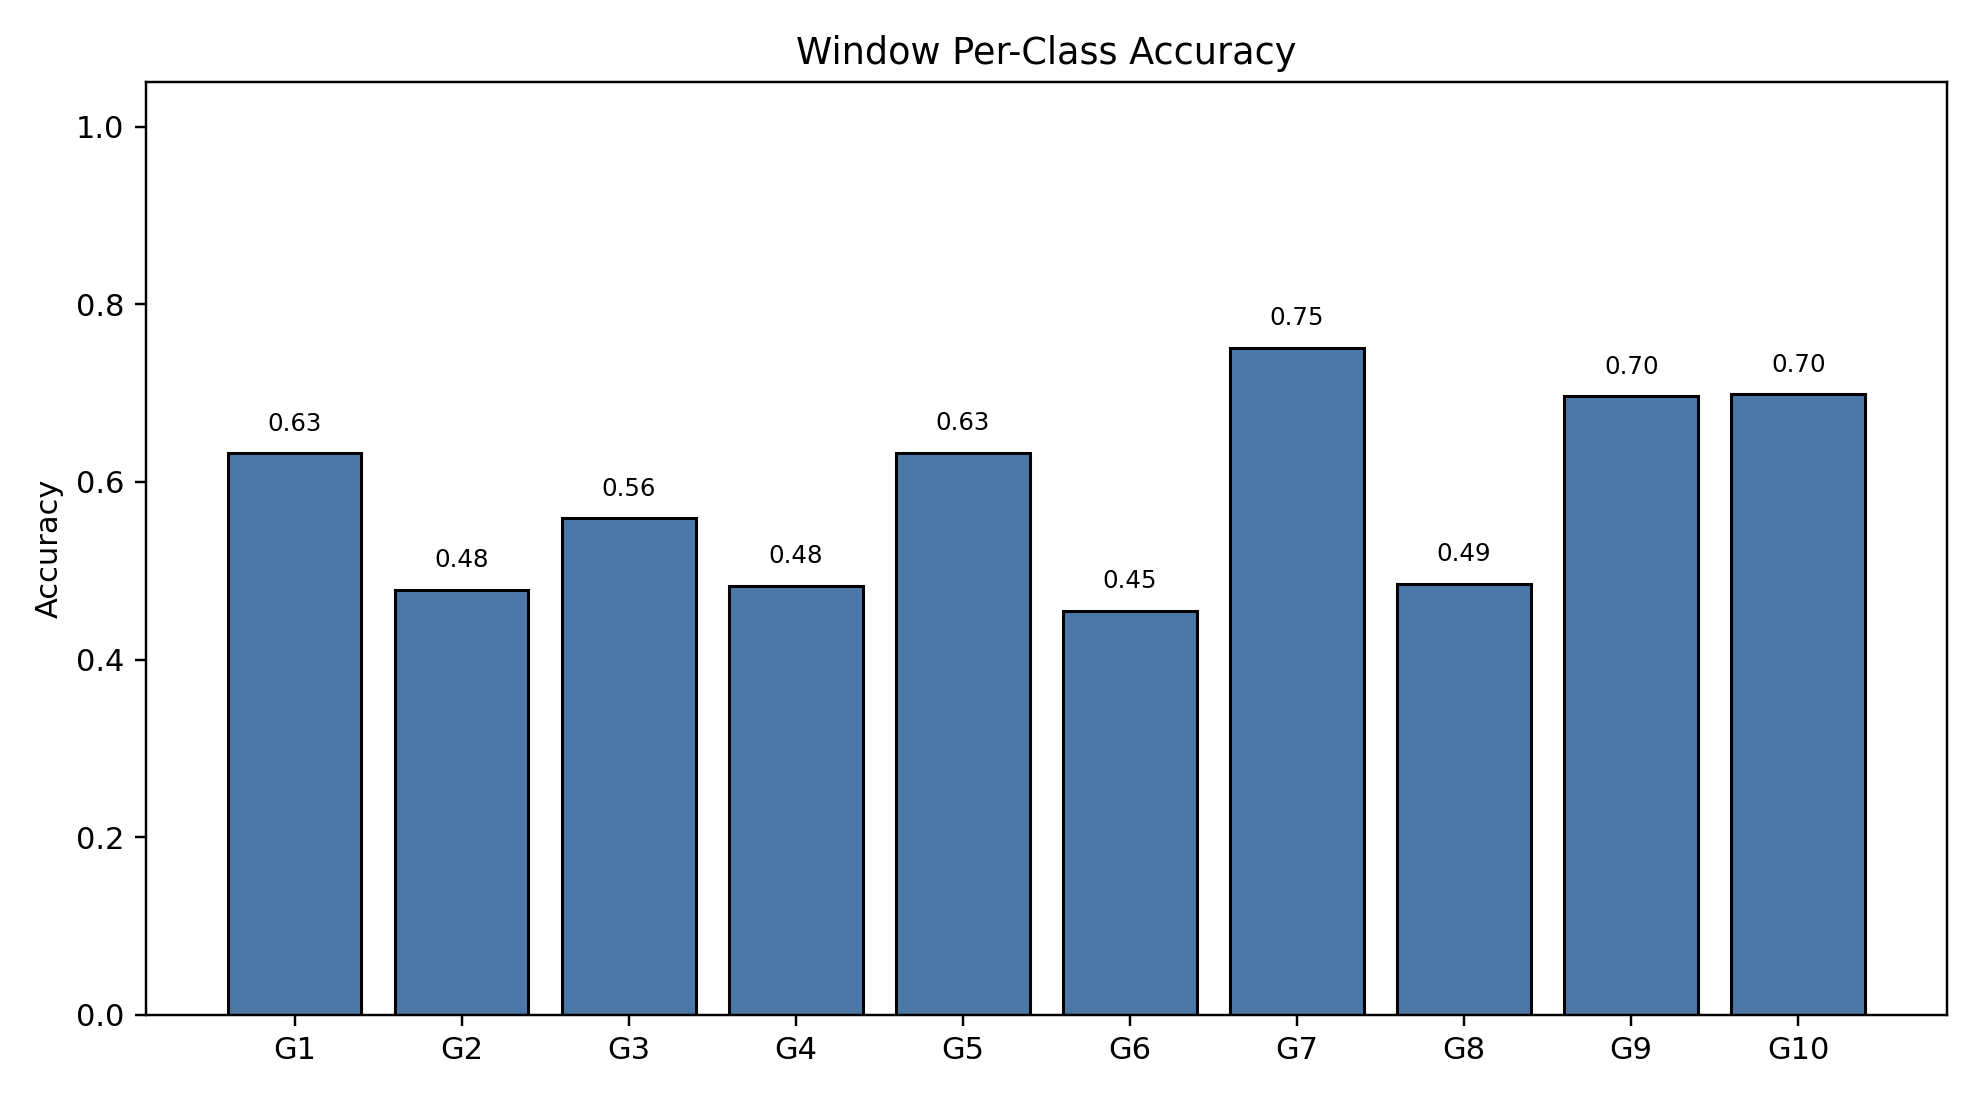

The data file committed next to this chart (first rows):
class_index, gesture_id, support, correct, accuracy
0, 1, 791, 500, 0.6321
1, 2, 692, 331, 0.4783
2, 3, 766, 428, 0.5587
3, 4, 743, 359, 0.4832
4, 5, 735, 465, 0.6327
5, 6, 763, 347, 0.4548
6, 7, 754, 566, 0.7507
7, 8, 707, 343, 0.4851
8, 9, 688, 479, 0.6962
9, 10, 683, 477, 0.6984
